Run: headless pygame with SDL's dummy video driver; simulated clock (each Clock.tick advances the game by its frame time, no real sleeping); random seed 0; keys injected as events and as key.get_pressed() state; no mouse input.
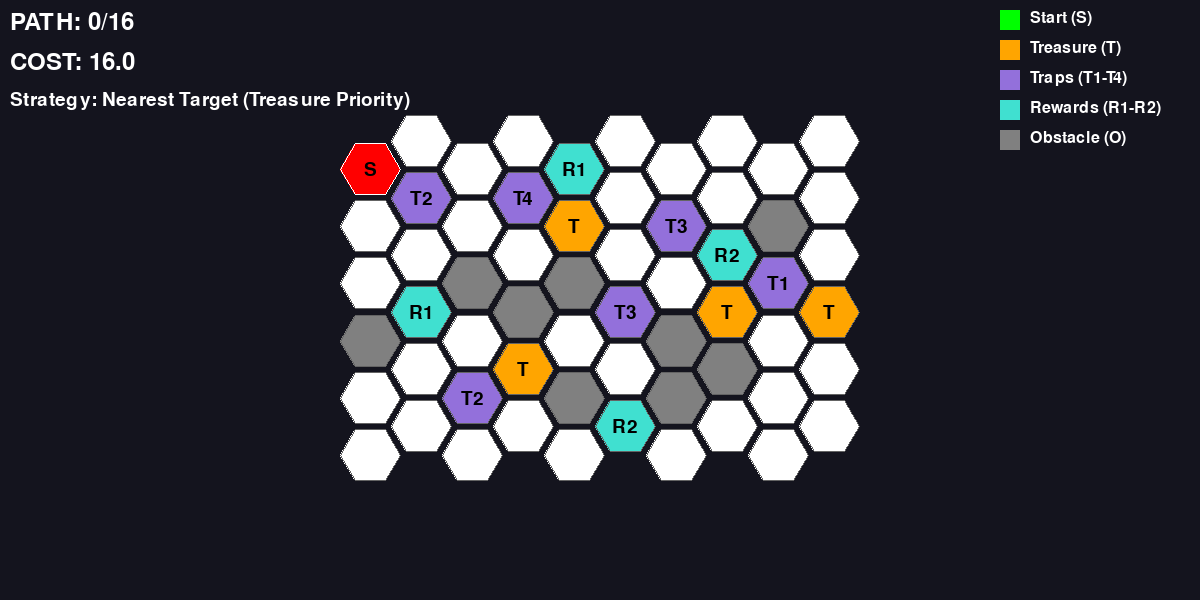
Frame 1 of 4 · flips 1–60 · no input
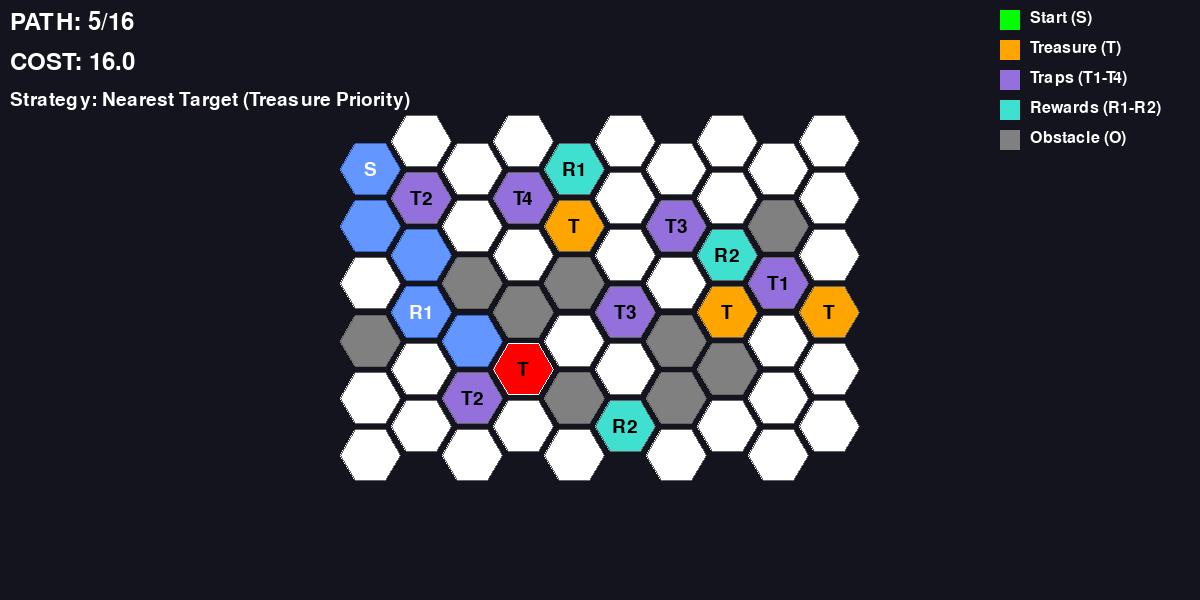
Frame 2 of 4 · flips 61–180 · tapped SPACE, RETURN · held RIGHT (→), D
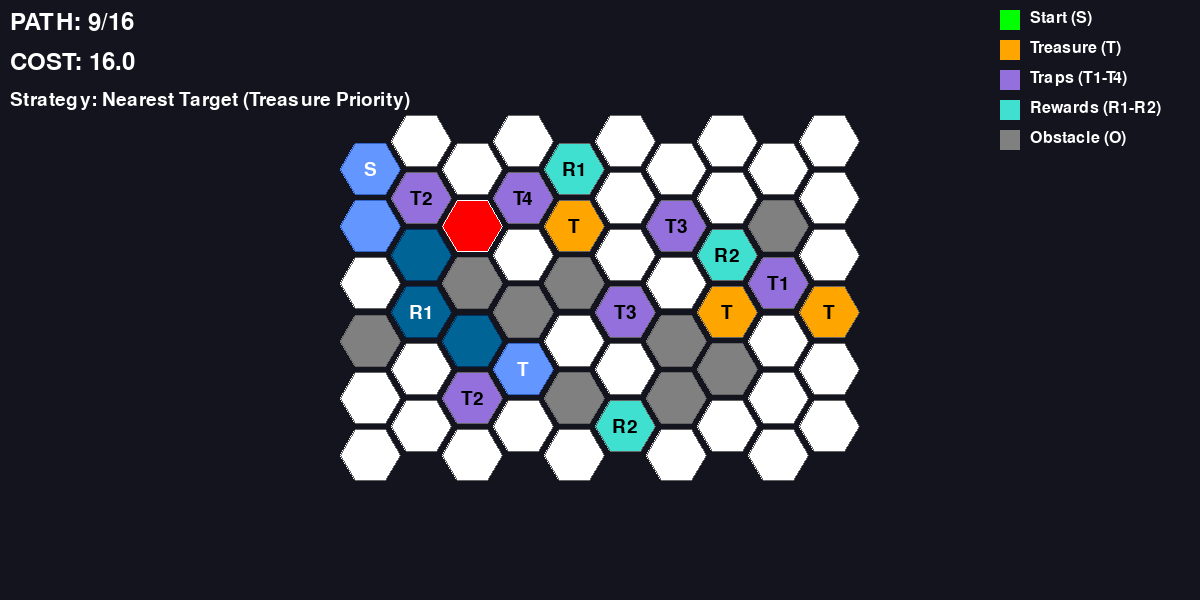
Frame 3 of 4 · flips 181–300 · held DOWN (↓), S
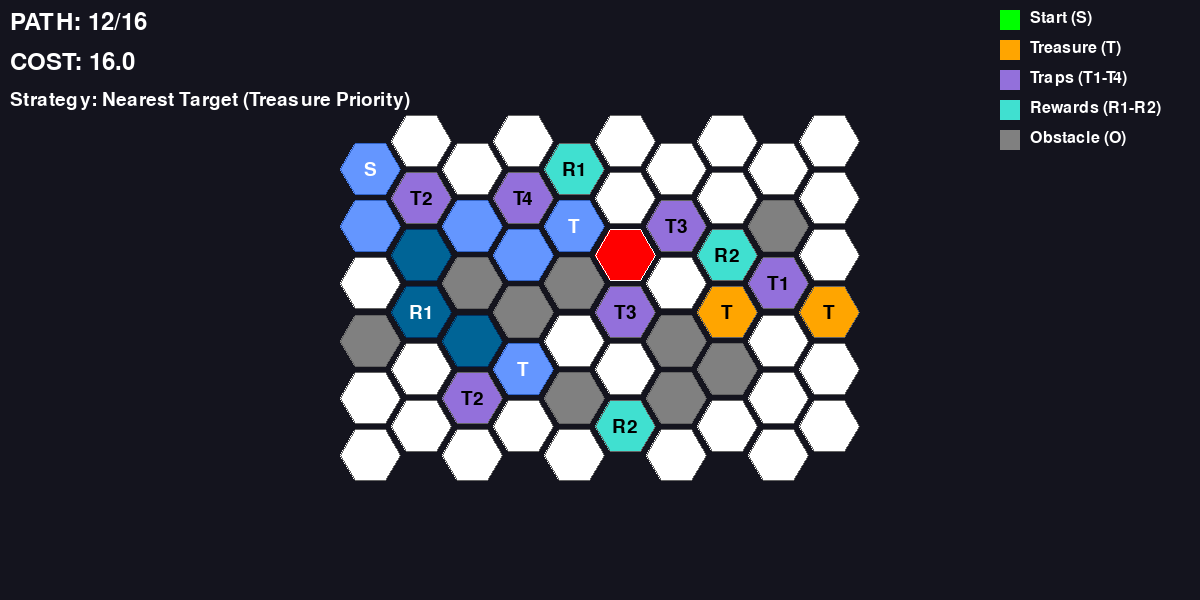
Frame 4 of 4 · flips 301–420 · held LEFT (←), A, UP (↑), W

The pygame program that drew these frames:

import pygame
import heapq
import math
from math import inf, cos, sin, pi

# Initialize Pygame for graphics rendering
pygame.init()
# Display window configuration constants
WINDOW_WIDTH = 1200
WINDOW_HEIGHT = 600
FPS = 60

# Color palette for different cell types and visual states
COLORS = {
    'background': (20, 20, 30),           # Dark background for contrast
    'path': (255, 255, 255),              # White for walkable cells
    'blocked': (40, 40, 50),              # Dark gray for blocked cells
    'start': (0, 255, 0),                 # Green for start position
    'treasure': (255, 165, 0),            # Orange for treasure locations
    'obstacle': (128, 128, 128),          # Gray for impassable obstacles
    'trap': (147, 112, 219),              # Purple for all trap types
    'reward': (64, 224, 208),             # Turquoise for all reward types
    'current_path': (255, 0, 0),          # Red for current position
    'visited_once': (100, 150, 255),      # Light blue for single visits
    'visited_multiple': (0, 100, 150),    # Dark blue for multiple visits
    'jump_path': (255, 100, 0),           # Orange for jump movements
    'text': (255, 255, 255)               # White text color
}

class HexGrid:
    # Hexagonal grid visualization system for treasure hunt world display.
    def __init__(self, grid_data, hex_size=30):
        # Initialize hexagonal grid renderer.
        self.grid = grid_data
        self.rows = len(grid_data)
        self.cols = len(grid_data[0])
        self.hex_size = hex_size
        
        # Calculate hexagon dimensions for flat-top orientation
        self.hex_width = hex_size * 2
        self.hex_height = hex_size * math.sqrt(3)
        
        # Set spacing between hexagons
        self.horizontal_spacing = self.hex_width * 0.85
        self.vertical_spacing = self.hex_height * 0.55
        
        # Center the entire grid within the display window
        total_width = (self.cols - 1) * self.horizontal_spacing + self.hex_width
        total_height = (self.rows - 1) * self.vertical_spacing + self.hex_height
        
        self.offset_x = (WINDOW_WIDTH - total_width) // 2
        self.offset_y = (WINDOW_HEIGHT - total_height) // 2
        
    def hex_to_pixel(self, row, col):
        # Convert grid coordinates to screen pixel coordinates.
        x = self.offset_x + col * self.horizontal_spacing + self.hex_width // 2
        y = self.offset_y + row * self.vertical_spacing + self.hex_height // 2
        return int(x), int(y)
    
    def draw_hexagon(self, surface, center_x, center_y, color, border_color=None):
        # Render a flat-top hexagon at specified center position.
        points = []
        for i in range(6):
            angle = i * pi / 3
            x = center_x + self.hex_size * cos(angle)
            y = center_y + self.hex_size * sin(angle)
            points.append((x, y))
        
        pygame.draw.polygon(surface, color, points)
        border_col = border_color if border_color else (60, 60, 60)
        pygame.draw.polygon(surface, border_col, points, 1)
    
    def get_cell_color(self, cell_value):
        # Map cell values to their corresponding display colors.
        color_map = {
            1: COLORS['path'],
            0: COLORS['blocked'],
            'S': COLORS['start'],
            'T': COLORS['treasure'],
            'O': COLORS['obstacle']
        }
        
        if cell_value in ['⊖', '⊕', '⊗', '⊘']:
            return COLORS['trap']
        elif cell_value in ['⊞', '⊠']:
            return COLORS['reward']
        
        return color_map.get(cell_value, COLORS['path'])
    
    def draw_grid(self, surface, path=None, current_step=None, jump_moves=None):
        # Render the complete hexagonal grid with path visualization.
        visit_count = {}
        current_pos = None
        
        if path and current_step is not None:
            for i in range(current_step + 1):
                if i < len(path):
                    pos = path[i]
                    visit_count[pos] = visit_count.get(pos, 0) + 1
                    if i == current_step:
                        current_pos = pos
        
        for row in range(self.rows):
            for col in range(self.cols):
                cell_value = self.grid[row][col]
                
                if cell_value == 0:
                    continue
                
                center_x, center_y = self.hex_to_pixel(row, col)
                color = self.get_cell_color(cell_value)
                border_color = (100, 100, 100)
                
                if current_pos and (row, col) == current_pos:
                    color = COLORS['current_path']
                    border_color = (255, 255, 255)
                elif path and (row, col) in visit_count:
                    visits = visit_count[(row, col)]
                    is_jump = False
                    if jump_moves and current_step is not None:
                        for i in range(min(current_step + 1, len(path) - 1)):
                            if (path[i], path[i + 1]) in jump_moves and path[i + 1] == (row, col):
                                is_jump = True
                                break
                    
                    if visits > 1:
                        color = COLORS['visited_multiple']
                        border_color = (0, 50, 100)
                    else:
                        color = COLORS['visited_once']
                        border_color = (50, 100, 200)
                
                self.draw_hexagon(surface, center_x, center_y, color, border_color)
                
                if cell_value in ['S', 'T', '⊖', '⊕', '⊗', '⊘', '⊞', '⊠']:
                    try:
                        font = pygame.font.Font(None, 28)
                    except:
                        font = pygame.font.SysFont('arial', 20)
                    
                    if current_pos and (row, col) == current_pos:
                        text_color = (0, 0, 0)
                    elif (row, col) in visit_count:
                        text_color = (255, 255, 255)
                    else:
                        text_color = (0, 0, 0) if cell_value != 'S' else (255, 255, 255)
                    
                    display_text = str(cell_value)
                    symbol_labels = {
                        '⊖': 'T1',
                        '⊕': 'T2',
                        '⊗': 'T3',
                        '⊘': 'T4',
                        '⊞': 'R1',
                        '⊠': 'R2'
                    }
                    display_text = symbol_labels.get(cell_value, str(cell_value))
                    
                    text = font.render(display_text, True, text_color)
                    text_rect = text.get_rect(center=(center_x, center_y))
                    surface.blit(text, text_rect)


class TreasureHuntAStar:
    """
    A* pathfinding algorithm implementation for treasure hunt problem.
    Modified to prioritize nearest treasure or reward, with treasure priority on ties.
    """
    def __init__(self, grid_data):
        self.grid = grid_data
        self.rows = len(grid_data)
        self.cols = len(grid_data[0])
        
        self.start = None
        self.treasures = []
        self.rewards = []
        
        for i in range(self.rows):
            for j in range(self.cols):
                cell = self.grid[i][j]
                if cell == 'S':
                    self.start = (i, j)
                elif cell == 'T':
                    self.treasures.append((i, j))
                elif cell in ['⊞', '⊠']:
                    self.rewards.append(((i, j), cell))
        
        self.treasures = tuple(sorted(self.treasures))
        self.rewards = tuple(sorted(self.rewards))
        
        self.directions = [
            (-1, 0),   # Up
            (1, 0),    # Down
            (-1, -1),  # Up-Left
            (-1, 1),   # Up-Right
            (1, -1),   # Down-Left
            (1, 1)     # Down-Right
        ]
        
        self.jump_moves = set()
        self.BASE_COST = 1.0
    
    def get_valid_moves(self, row, col):
        valid_moves = []
        for dr, dc in self.directions:
            nr, nc = row + dr, col + dc
            
            if nr < 0 or nr >= self.rows or nc < 0 or nc >= self.cols:
                continue
            cell_value = self.grid[nr][nc]
    
            if (dr, dc) in [(-1, 0), (1, 0)]:
                if cell_value == 0:
                    jump_r, jump_c = nr + dr, nc + dc
                    if (jump_r >= 0 and jump_r < self.rows and 
                        jump_c >= 0 and jump_c < self.cols):
                        jump_cell = self.grid[jump_r][jump_c]
                        if jump_cell != 'O' and jump_cell != 0:
                            valid_moves.append((jump_r, jump_c, True))
                    continue
                elif cell_value == 'O':
                    continue
                else:
                    valid_moves.append((nr, nc, False))
            
            else:
                if cell_value != 'O' and cell_value != 0:
                    valid_moves.append((nr, nc, False))

        return valid_moves
        
    def calculate_movement_cost(self, gravity_level, speed_level):
        if speed_level >= 0:
            step_multiplier = 2 ** speed_level
        else:
            step_multiplier = 1.0 / (2 ** abs(speed_level))
        
        return self.BASE_COST * (2 ** gravity_level) * step_multiplier
    
    def manhattan_distance(self, pos1, pos2):
        """Calculate Manhattan distance between two positions"""
        return abs(pos1[0] - pos2[0]) + abs(pos1[1] - pos2[1])
    
    def find_nearest_target(self, row, col, remaining_treasures, unused_rewards):
        """Find the nearest treasure or reward, prioritizing treasure on ties"""
        nearest_treasure = None
        nearest_reward = None
        min_treasure_dist = inf
        min_reward_dist = inf
        
        # Find nearest treasure
        for treasure in remaining_treasures:
            dist = self.manhattan_distance((row, col), treasure)
            if dist < min_treasure_dist:
                min_treasure_dist = dist
                nearest_treasure = treasure
        
        # Find nearest unused reward
        for (reward_pos, reward_type) in unused_rewards:
            dist = self.manhattan_distance((row, col), reward_pos)
            if dist < min_reward_dist:
                min_reward_dist = dist
                nearest_reward = reward_pos
        
        # Choose target: treasure if closer or equal distance, otherwise reward
        if nearest_treasure is not None and (nearest_reward is None or min_treasure_dist <= min_reward_dist):
            return nearest_treasure, min_treasure_dist, 'treasure'
        elif nearest_reward is not None:
            return nearest_reward, min_reward_dist, 'reward'
        else:
            return None, inf, None
    
    def heuristic(self, row, col, remaining_treasures, unused_rewards):
        """Modified heuristic to find distance to nearest treasure or reward"""
        if not remaining_treasures and not unused_rewards:
            return 0
        
        target, distance, target_type = self.find_nearest_target(row, col, remaining_treasures, unused_rewards)
        
        if target is None:
            return 0
        
        return distance
    
    def solve(self):
        self.jump_moves.clear()
        
        # Convert rewards to format that tracks unused rewards
        unused_rewards = set()
        for reward_pos, reward_type in self.rewards:
            unused_rewards.add((reward_pos, reward_type))
        
        start_state = (self.start[0], self.start[1], self.treasures, 0, 0, frozenset(unused_rewards))
        
        open_heap = [(self.heuristic(self.start[0], self.start[1], self.treasures, unused_rewards), 
                     0, start_state)]
        
        best_g_score = {start_state: 0}
        parent = {start_state: None}
        goal_state = None
        
        while open_heap:
            f, g, state = heapq.heappop(open_heap)
            row, col, remaining, grav_level, speed_level, available_rewards = state
            
            # Goal condition: all treasures collected
            if not remaining:
                goal_state = state
                break
            
            if g > best_g_score.get(state, inf):
                continue
            
            valid_moves = self.get_valid_moves(row, col)
            
            for nr, nc, is_jump in valid_moves:
                new_grav, new_speed = grav_level, speed_level
                new_remaining = remaining
                new_available_rewards = available_rewards
                
                cell = self.grid[nr][nc]
                
                # Handle traps
                if cell == '⊖':
                    new_grav += 1
                elif cell == '⊕':
                    new_speed += 1
                elif cell == '⊘':
                    if remaining:  # Teleport trap only works if treasures remain
                        continue
                elif cell == '⊗':
                    # Modified teleport trap behavior - move backwards 3 steps
                    path_history = []
                    current_state = state
                    for _ in range(3):
                        if current_state is None:
                            break
                        path_history.append((current_state[0], current_state[1]))
                        current_state = parent.get(current_state)
                    
                    if len(path_history) >= 3:
                        nr, nc = path_history[2]
                        
                        if (nr >= 0 and nr < self.rows and nc >= 0 and nc < self.cols and
                            self.grid[nr][nc] != 'O' and self.grid[nr][nc] != 0):
                            
                            dest_cell = self.grid[nr][nc]
                            if dest_cell == 'T' and (nr, nc) in new_remaining:
                                rem_set = set(new_remaining)
                                rem_set.remove((nr, nc))
                                new_remaining = tuple(sorted(rem_set))
                            elif dest_cell == '⊖':
                                new_grav += 1
                            elif dest_cell == '⊕':
                                new_speed += 1
                            elif dest_cell == '⊘':
                                if new_remaining:
                                    continue
                            elif dest_cell == '⊞':
                                reward_tuple = ((nr, nc), '⊞')
                                if reward_tuple in new_available_rewards:
                                    new_grav = max(0, new_grav - 1)
                                    new_available_rewards = new_available_rewards - {reward_tuple}
                            elif dest_cell == '⊠':
                                reward_tuple = ((nr, nc), '⊠')
                                if reward_tuple in new_available_rewards:
                                    new_speed = max(0, new_speed - 1)
                                    new_available_rewards = new_available_rewards - {reward_tuple}
                        else:
                            continue
                    else:
                        continue
                
                # Handle rewards
                elif cell == '⊞':
                    reward_tuple = ((nr, nc), '⊞')
                    if reward_tuple in available_rewards:
                        new_grav = max(0, new_grav - 1)
                        new_available_rewards = available_rewards - {reward_tuple}
                elif cell == '⊠':
                    reward_tuple = ((nr, nc), '⊠')
                    if reward_tuple in available_rewards:
                        new_speed = max(0, new_speed - 1)
                        new_available_rewards = available_rewards - {reward_tuple}
                
                # Handle treasure collection
                if cell == 'T' and (nr, nc) in remaining:
                    rem_set = set(remaining)
                    rem_set.remove((nr, nc))
                    new_remaining = tuple(sorted(rem_set))
                
                move_cost = self.calculate_movement_cost(grav_level, speed_level)
                
                if is_jump:
                    self.jump_moves.add(((row, col), (nr, nc)))
                
                new_g = g + move_cost
                new_state = (nr, nc, new_remaining, new_grav, new_speed, new_available_rewards)
                
                if new_g < best_g_score.get(new_state, inf):
                    best_g_score[new_state] = new_g
                    parent[new_state] = state
                    h_score = self.heuristic(nr, nc, new_remaining, new_available_rewards)
                    f_score = new_g + h_score
                    
                    heapq.heappush(open_heap, (f_score, new_g, new_state))
        
        if goal_state:
            path = []
            st = goal_state
            while st:
                path.append((st[0], st[1]))
                st = parent.get(st)
            path.reverse()
            return path, best_g_score[goal_state]
        
        return None, None


def main():
    grid = [
        [   0,   1,   0,   1,   0,   1,   0,   1,   0,   1   ],
        [  'S',  0,   1,   0,  '⊞',  0,   1,   0,   1,   0   ],
        [   0,  '⊕',  0,  '⊘',  0,   1,   0,   1,   0,   1   ],
        [   1,   0,   1,   0,  'T',  0,  '⊗',  0,  'O',  0   ],
        [   0,   1,   0,   1,   0,   1,   0,  '⊠',  0,   1   ],
        [   1,   0,  'O',  0,  'O',  0,   1,   0,  '⊖',  0   ],
        [   0,  '⊞',  0,  'O',  0,  '⊗',  0,  'T',  0,  'T'  ],
        [  'O',  0,   1,   0,   1,   0,  'O',  0,   1,   0   ],
        [   0,   1,   0,  'T',  0,   1,   0,  'O',  0,   1   ],
        [   1,   0,  '⊕',  0,  'O',  0,  'O',  0,   1,   0   ],
        [   0,   1,   0,   1,   0,  '⊠',  0,   1,   0,   1   ],
        [   1,   0,   1,   0,   1,   0,   1,   0,   1,   0   ],
    ]
    
    screen = pygame.display.set_mode((WINDOW_WIDTH, WINDOW_HEIGHT))
    pygame.display.set_caption("A* Treasure Hunt - Nearest Target Priority")
    clock = pygame.time.Clock()
    font = pygame.font.Font(None, 36)
    
    hex_grid = HexGrid(grid)
    solver = TreasureHuntAStar(grid)

    solution_path, total_cost = solver.solve()
    
    if solution_path:
        print(f"SUCCESS! Collected all {len(solver.treasures)} treasures!")
        print(f"Path length: {len(solution_path)}, Total cost: {total_cost:.2f}")
        print("Path coordinates:", solution_path)
    else:
        print("FAILED! Could not collect all treasures - no valid path found!")
    
    current_step = 0
    last_step_time = 0
    step_delay = 500
    auto_play = False
    
    running = True
    while running:
        current_time = pygame.time.get_ticks()
        
        for event in pygame.event.get():
            if event.type == pygame.QUIT:
                running = False
            elif event.type == pygame.KEYDOWN:
                if event.key == pygame.K_SPACE:
                    auto_play = not auto_play
                elif event.key == pygame.K_RIGHT and solution_path:
                    current_step = min(current_step + 1, len(solution_path) - 1)
                elif event.key == pygame.K_LEFT:
                    current_step = max(current_step - 1, 0)
                elif event.key == pygame.K_r:
                    current_step = 0
        
        if auto_play and solution_path and current_time - last_step_time > step_delay:
            if current_step < len(solution_path) - 1:
                current_step += 1
                last_step_time = current_time
            else:
                auto_play = False
        
        screen.fill(COLORS['background'])
        hex_grid.draw_grid(screen, solution_path, current_step if solution_path else None, solver.jump_moves)
        
        if solution_path:
            step_text = font.render(f"PATH: {current_step}/{len(solution_path) - 1}", True, COLORS['text'])
            cost_text = font.render(f"COST: {total_cost:.1f}", True, COLORS['text'])
            screen.blit(step_text, (10, 10))
            screen.blit(cost_text, (10, 50))
        
        # Strategy info
        strategy_text = pygame.font.Font(None, 28).render("Strategy: Nearest Target (Treasure Priority)", True, COLORS['text'])
        screen.blit(strategy_text, (10, 90))
        
        legend_items = [
            ("Start (S)", COLORS['start']),
            ("Treasure (T)", COLORS['treasure']),
            ("Traps (T1-T4)", COLORS['trap']),
            ("Rewards (R1-R2)", COLORS['reward']),
            ("Obstacle (O)", COLORS['obstacle']),
        ]
        
        legend_x = WINDOW_WIDTH - 200
        legend_y = 10
        
        for i, (name, color) in enumerate(legend_items):
            pygame.draw.rect(screen, color, (legend_x, legend_y + i * 30, 20, 20))
            text = pygame.font.Font(None, 24).render(name, True, COLORS['text'])
            screen.blit(text, (legend_x + 30, legend_y + i * 30))

        pygame.display.flip()
        clock.tick(FPS)
    
    pygame.quit()

if __name__ == "__main__":
    main()
